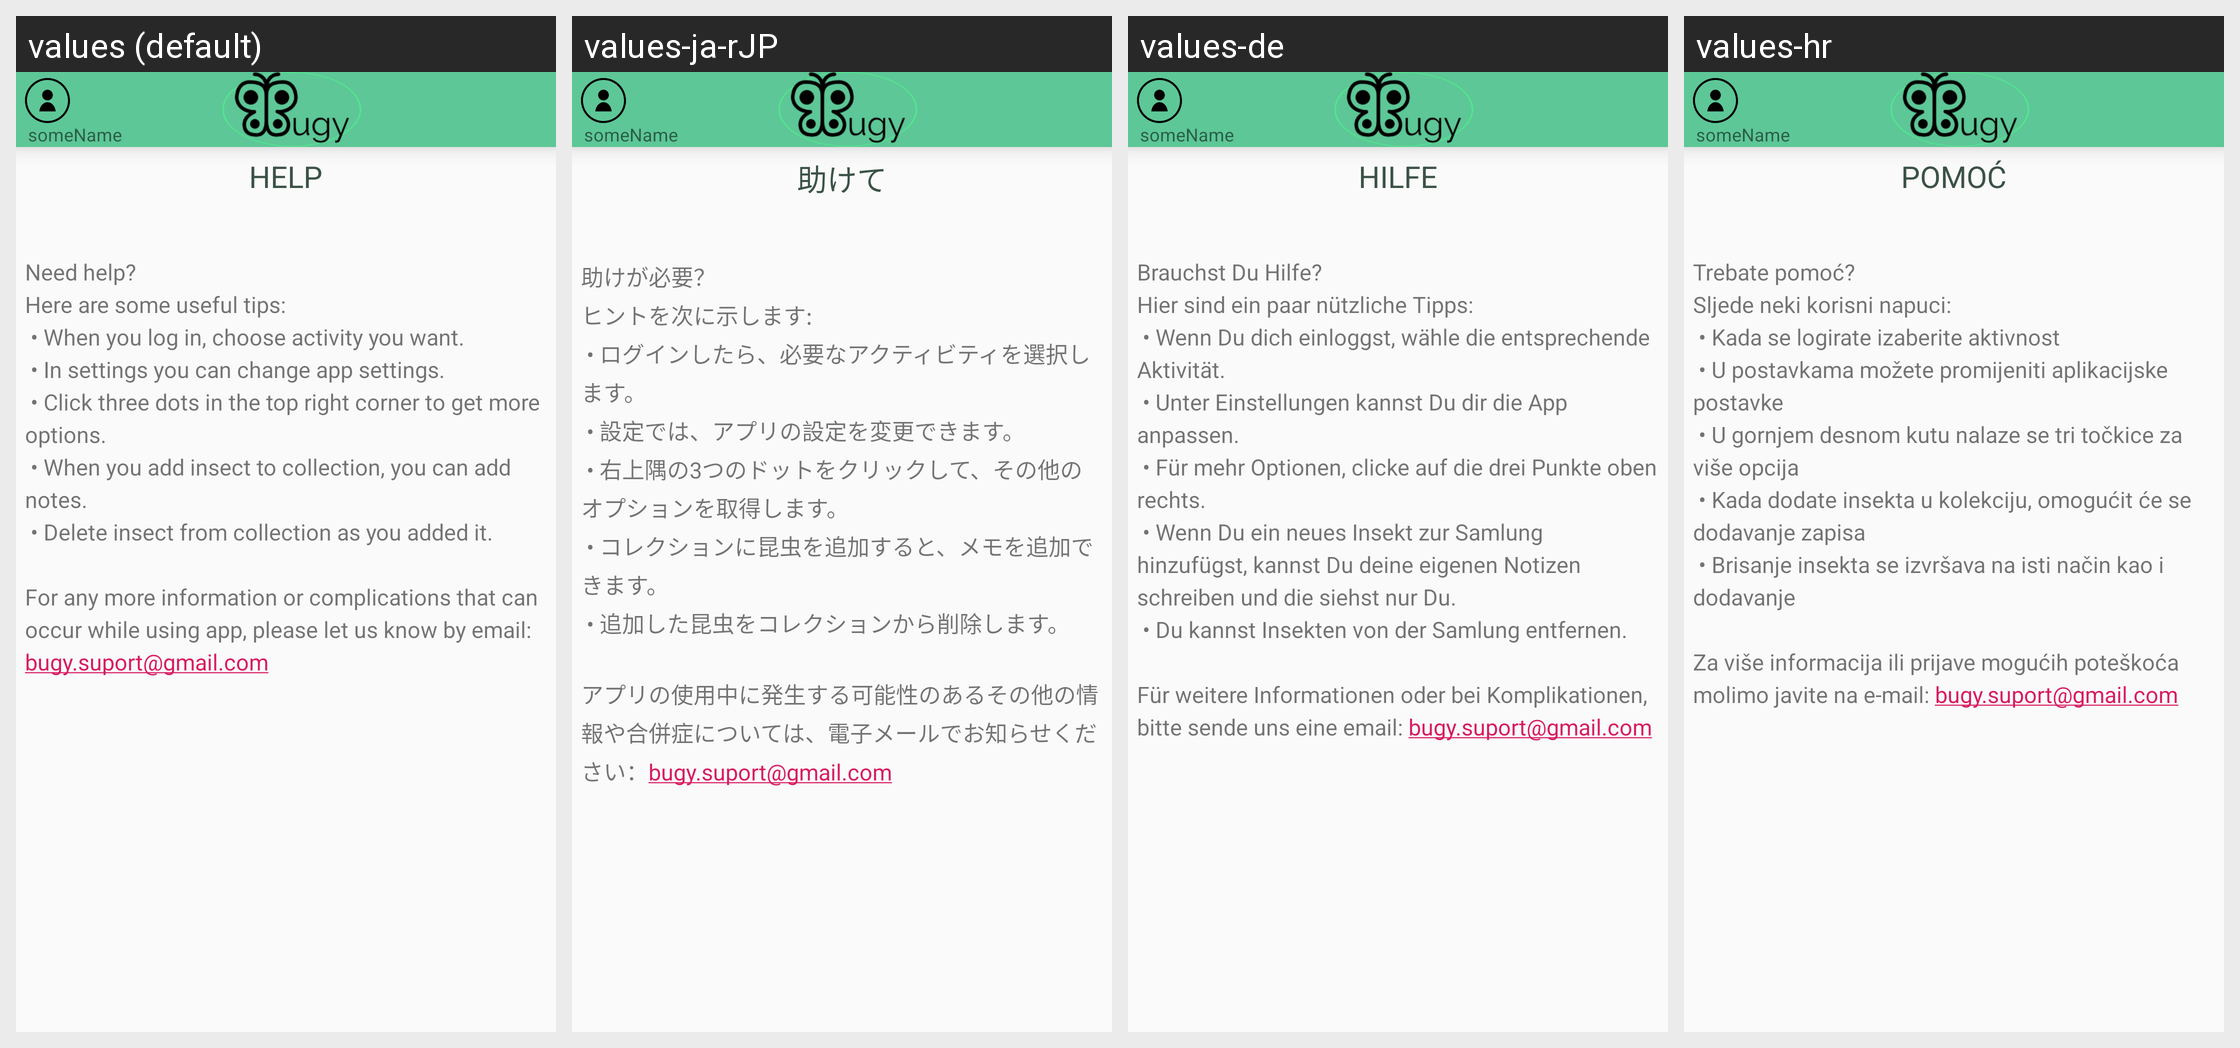

The same Android screen rendered under several of its app's locales, left to right. List the strings drawn on it with the default value and each locale's translation.
Android screen res/layout/activity_help.xml rendered under 4 locales, left to right: values (default), values-ja-rJP, values-de, values-hr. Device: Nexus 5 (rendered at 1080×1920; each locale shown at half size, 540×960, under a caption strip naming it); theme AppTheme.
Strings drawn on this screen, with the default value and each locale's value (text and hints the layout hard-codes, and strings that could not be matched under every locale, appear in the picture but are not listed):

help_title
  values: HELP
  values-ja-rJP: 助けて
  values-de: HILFE
  values-hr: POMOĆ

help_text
  values: Need help? 
      Here are some useful tips: 
       • When you log in, choose activity you want. 
       • In settings you can change app settings. 
       • Click three dots in the top right corner to get more options. 
       • When you add insect to collection, you can add notes. 
       • Delete insect from collection as you added it. 
       
      For any more information or complications that can occur while using app, please let us …[clipped]
  values-ja-rJP: 助けが必要？ 
      ヒントを次に示します: 
       • ログインしたら、必要なアクティビティを選択します。 
       • 設定では、アプリの設定を変更できます。 
       • 右上隅の3つのドットをクリックして、その他のオプションを取得します。 
       • コレクションに昆虫を追加すると、メモを追加できます。 
       • 追加した昆虫をコレクションから削除します。 
       
      アプリの使用中に発生する可能性のあるその他の情報や合併症については、電子メールでお知らせください：bugy.suport@gmail.com
  values-de: Brauchst Du Hilfe? 
      Hier sind ein paar nützliche Tipps: 
       • Wenn Du dich einloggst, wähle die entsprechende Aktivität. 
       • Unter Einstellungen kannst Du dir die App anpassen. 
       • Für mehr Optionen, clicke auf die drei Punkte oben rechts. 
       • Wenn Du ein neues Insekt zur Samlung hinzufügst, kannst Du deine eigenen Notizen schreiben und die siehst nur Du. 
       • Du kannst Insekten von der Samlung …[clipped]
  values-hr: Trebate pomoć? 
      Sljede neki korisni napuci: 
       • Kada se logirate izaberite aktivnost 
       • U postavkama možete promijeniti aplikacijske postavke 
       • U gornjem desnom kutu nalaze se tri točkice za više opcija 
       • Kada dodate insekta u kolekciju, omogućit će se dodavanje zapisa 
       • Brisanje insekta se izvršava na isti način kao i dodavanje 
       
      Za više informacija ili prijave mogućih poteškoća molimo …[clipped]
